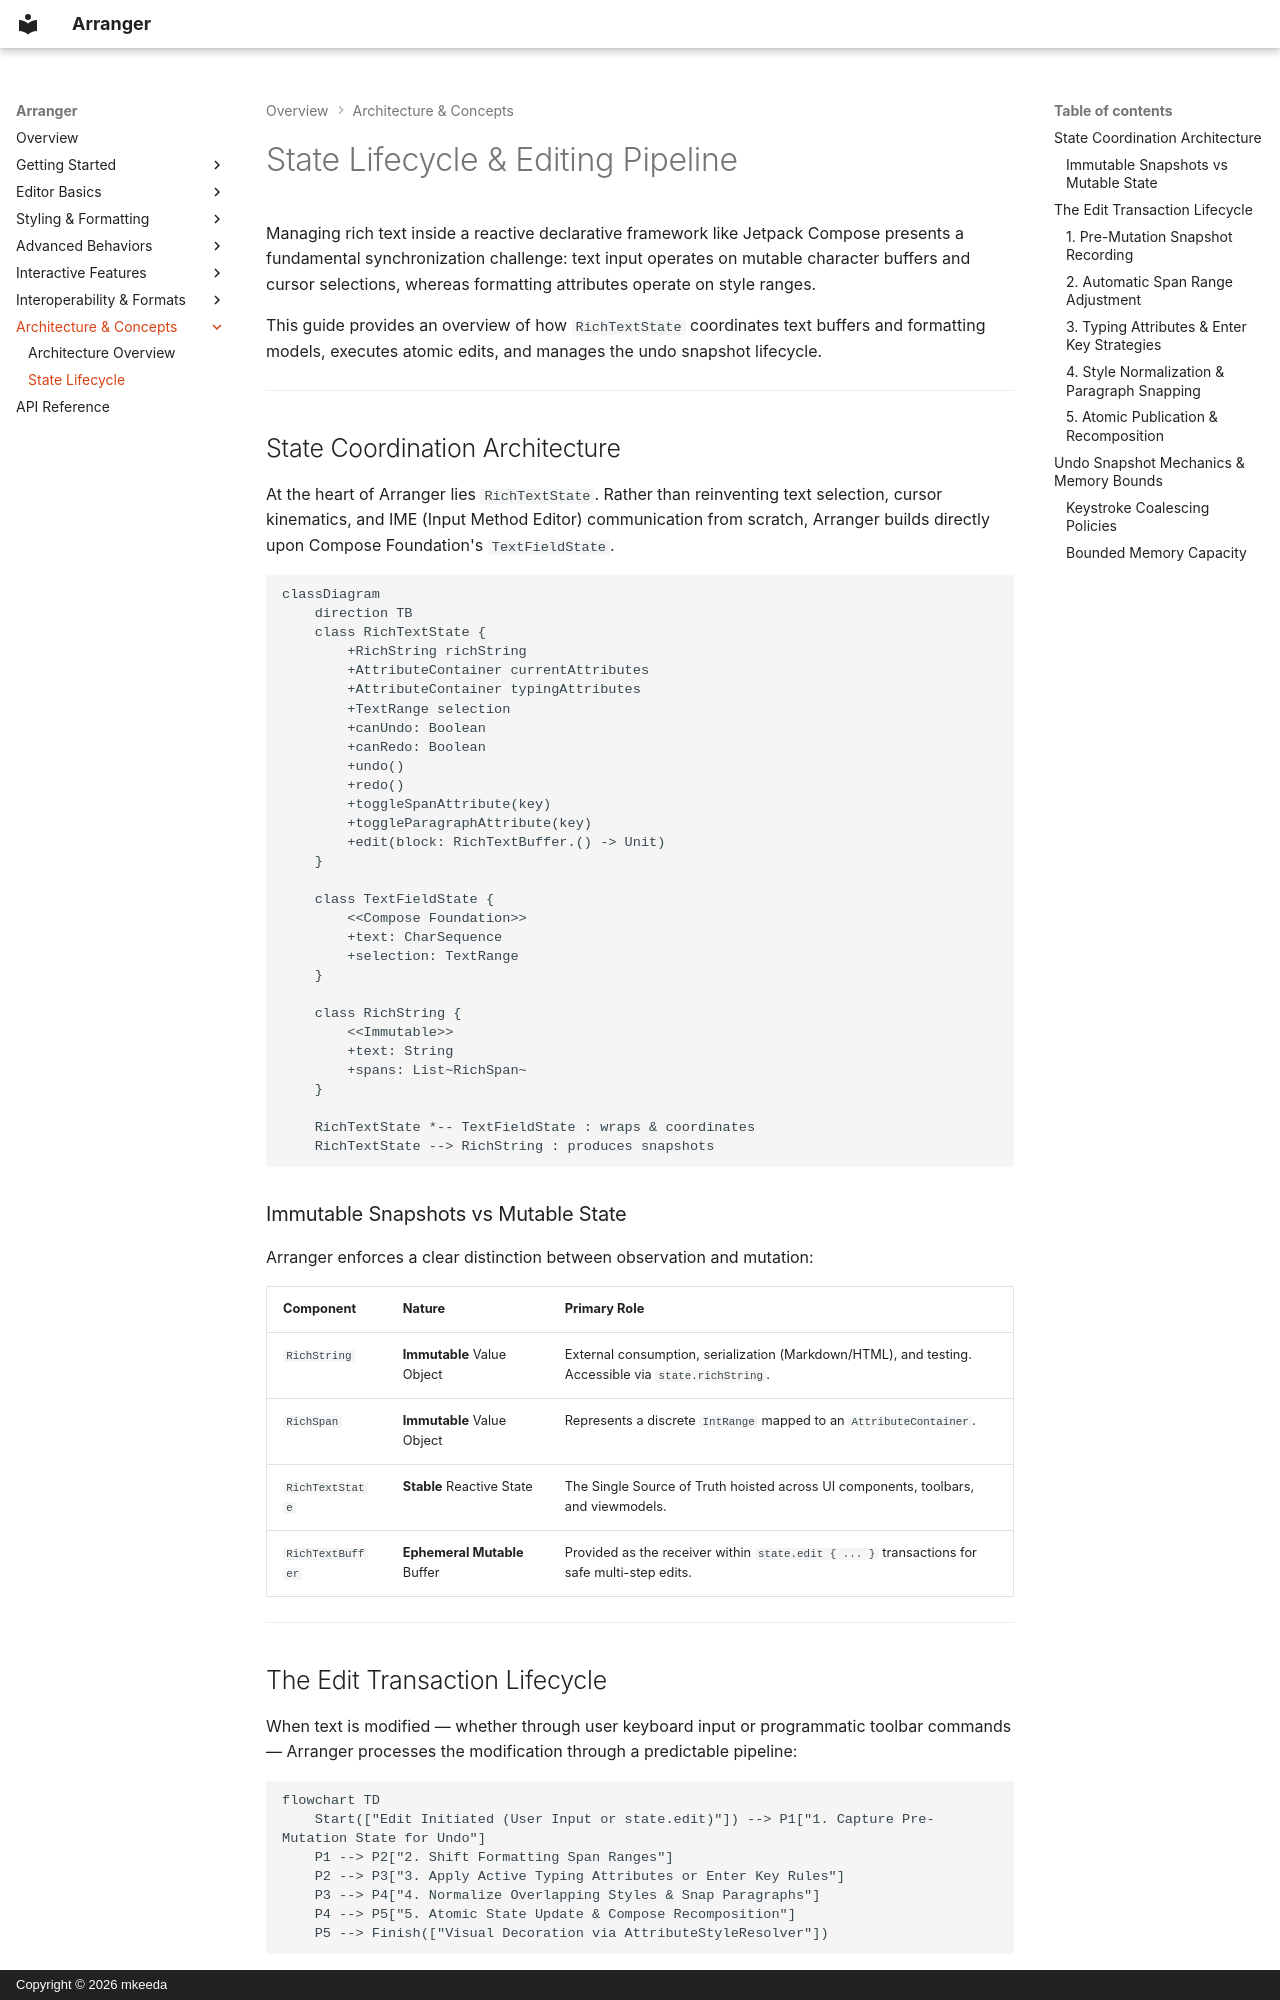

repository: mkeeda/arranger · page: architecture/state-lifecycle/index.html · generator: mkdocs · copyright: Copyright © 2026 mkeeda

# State Lifecycle & Editing Pipeline

Managing rich text inside a reactive declarative framework like Jetpack Compose presents a fundamental synchronization challenge: text input operates on mutable character buffers and cursor selections, whereas formatting attributes operate on style ranges.

This guide provides an overview of how `RichTextState` coordinates text buffers and formatting models, executes atomic edits, and manages the undo snapshot lifecycle.

---

## State Coordination Architecture

At the heart of Arranger lies `RichTextState`. Rather than reinventing text selection, cursor kinematics, and IME (Input Method Editor) communication from scratch, Arranger builds directly upon Compose Foundation's `TextFieldState`.

```mermaid
classDiagram
    direction TB
    class RichTextState {
        +RichString richString
        +AttributeContainer currentAttributes
        +AttributeContainer typingAttributes
        +TextRange selection
        +canUndo: Boolean
        +canRedo: Boolean
        +undo()
        +redo()
        +toggleSpanAttribute(key)
        +toggleParagraphAttribute(key)
        +edit(block: RichTextBuffer.() -> Unit)
    }

    class TextFieldState {
        <<Compose Foundation>>
        +text: CharSequence
        +selection: TextRange
    }

    class RichString {
        <<Immutable>>
        +text: String
        +spans: List~RichSpan~
    }

    RichTextState *-- TextFieldState : wraps & coordinates
    RichTextState --> RichString : produces snapshots
```

### Immutable Snapshots vs Mutable State

Arranger enforces a clear distinction between observation and mutation:

| Component | Nature | Primary Role |
|---|---|---|
| `RichString` | **Immutable** Value Object | External consumption, serialization (Markdown/HTML), and testing. Accessible via `state.richString`. |
| `RichSpan` | **Immutable** Value Object | Represents a discrete `IntRange` mapped to an `AttributeContainer`. |
| `RichTextState` | **Stable** Reactive State | The Single Source of Truth hoisted across UI components, toolbars, and viewmodels. |
| `RichTextBuffer` | **Ephemeral Mutable** Buffer | Provided as the receiver within `state.edit { ... }` transactions for safe multi-step edits. |

---

## The Edit Transaction Lifecycle

When text is modified — whether through user keyboard input or programmatic toolbar commands — Arranger processes the modification through a predictable pipeline:

```mermaid
flowchart TD
    Start(["Edit Initiated (User Input or state.edit)"]) --> P1["1. Capture Pre-Mutation State for Undo"]
    P1 --> P2["2. Shift Formatting Span Ranges"]
    P2 --> P3["3. Apply Active Typing Attributes or Enter Key Rules"]
    P3 --> P4["4. Normalize Overlapping Styles & Snap Paragraphs"]
    P4 --> P5["5. Atomic State Update & Compose Recomposition"]
    P5 --> Finish(["Visual Decoration via AttributeStyleResolver"])
```
